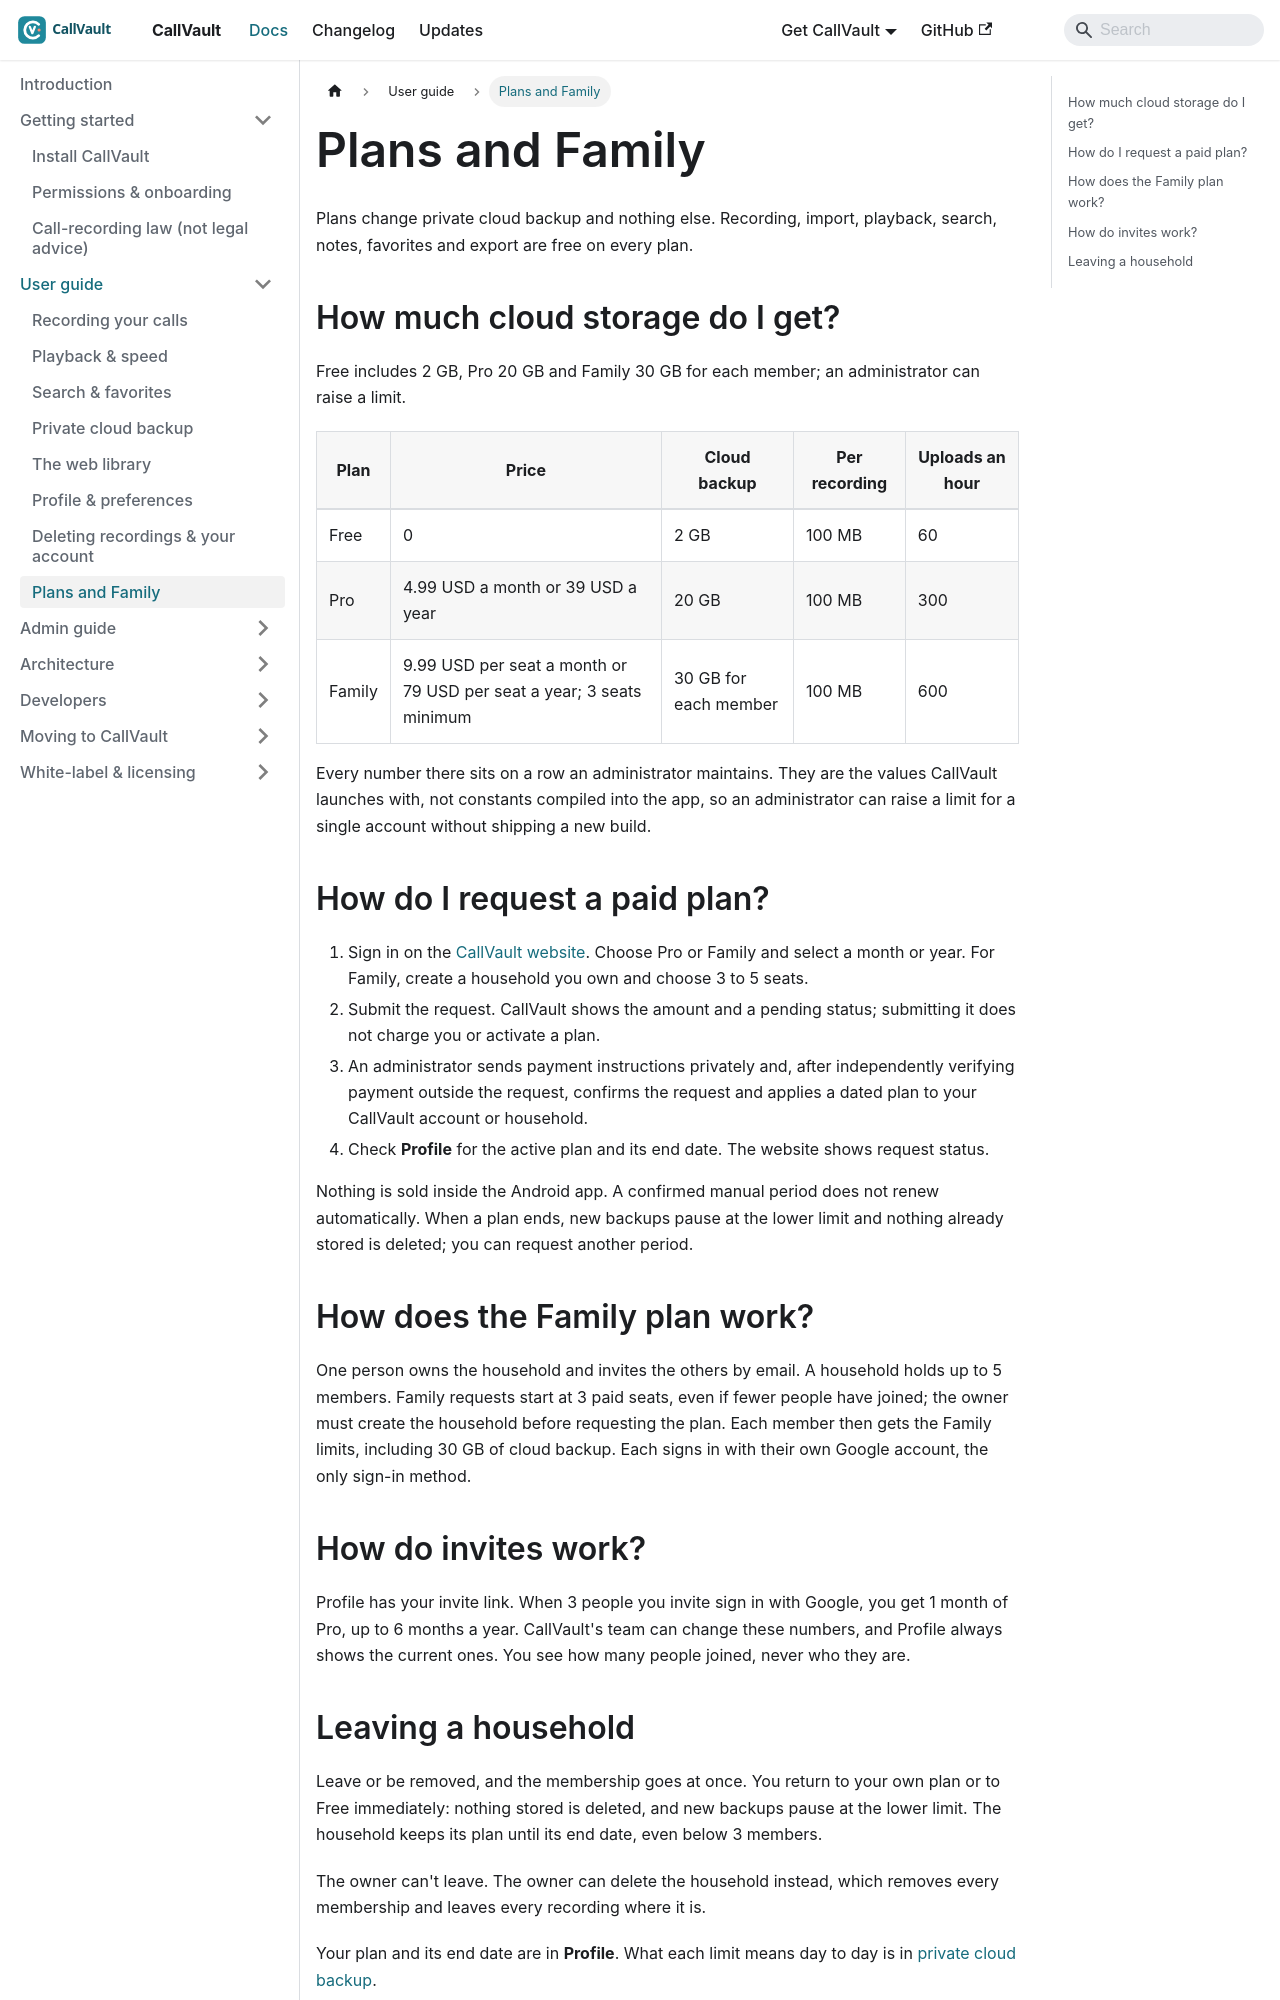

repository: aoneahsan/callvault-docs · page: user-guide/plans-and-family/index.html · generator: docusaurus

---
title: "Plans and Family"
description: "Compare CallVault Free, Pro and Family cloud backup limits and Family's per-seat price, then request a paid plan on the CallVault website."
sidebar_position: 8
topics: [plans, pricing, family, backup]
keywords: [call recorder cloud storage plans, family plan call recorder, callvault pricing]
---

# Plans and Family

Plans change private cloud backup and nothing else. Recording, import, playback, search, notes, favorites and export are free on every plan.

## How much cloud storage do I get?

Free includes 2 GB, Pro 20 GB and Family 30 GB for each member; an administrator can raise a limit.

| Plan | Price | Cloud backup | Per recording | Uploads an hour |
|---|---|---|---|---|
| Free | 0 | 2 GB | 100 MB | 60 |
| Pro | 4.99 USD a month or 39 USD a year | 20 GB | 100 MB | 300 |
| Family | 9.99 USD per seat a month or 79 USD per seat a year; 3 seats minimum | 30 GB for each member | 100 MB | 600 |

Every number there sits on a row an administrator maintains. They are the values CallVault launches with, not constants compiled into the app, so an administrator can raise a limit for a single account without shipping a new build.

## How do I request a paid plan?

1. Sign in on the [CallVault website](https://callvault.aoneahsan.com). Choose Pro or Family and select a month or year. For Family, create a household you own and choose 3 to 5 seats.
2. Submit the request. CallVault shows the amount and a pending status; submitting it does not charge you or activate a plan.
3. An administrator sends payment instructions privately and, after independently verifying payment outside the request, confirms the request and applies a dated plan to your CallVault account or household.
4. Check **Profile** for the active plan and its end date. The website shows request status.

Nothing is sold inside the Android app. A confirmed manual period does not renew automatically. When a plan ends, new backups pause at the lower limit and nothing already stored is deleted; you can request another period.

## How does the Family plan work?

One person owns the household and invites the others by email. A household holds up to 5 members. Family requests start at 3 paid seats, even if fewer people have joined; the owner must create the household before requesting the plan. Each member then gets the Family limits, including 30 GB of cloud backup. Each signs in with their own Google account, the only sign-in method.
